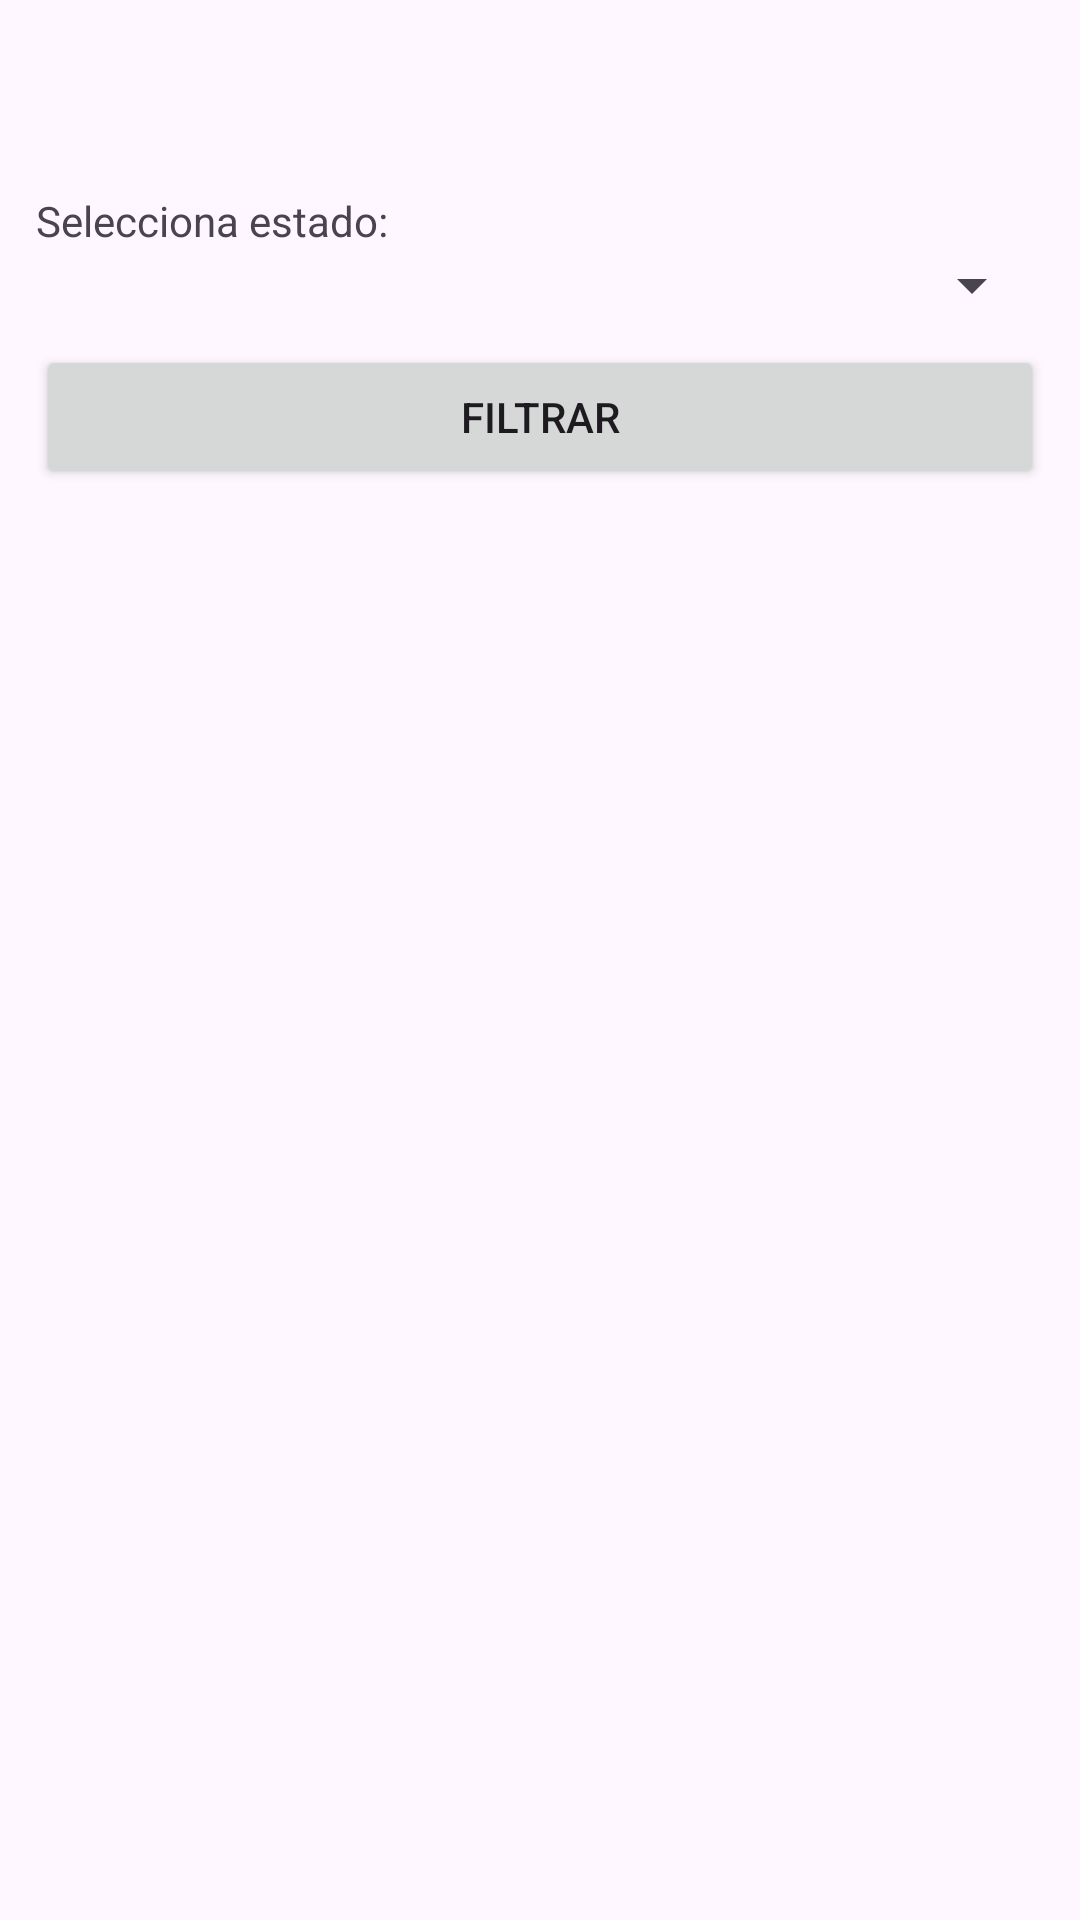

Layout XML and referenced resources for this Android screen:
<!-- AndroidManifest.xml: application theme Theme.Application_AgendaEventos -->
<!-- res/layout/activity_estados.xml -->
<?xml version="1.0" encoding="utf-8"?>
<androidx.constraintlayout.widget.ConstraintLayout
    xmlns:android="http://schemas.android.com/apk/res/android"
    xmlns:app="http://schemas.android.com/apk/res-auto"
    xmlns:tools="http://schemas.android.com/tools"
    android:id="@+id/main"
    android:layout_width="match_parent"
    android:layout_height="match_parent"
    android:padding="12dp"
    tools:context=".EstadosActivity">

    <TextView
        android:id="@+id/lblSeleccionEstado"
        android:layout_width="wrap_content"
        android:layout_height="wrap_content"
        android:layout_marginTop="52dp"
        android:text="Selecciona estado:"
        app:layout_constraintStart_toStartOf="parent"
        app:layout_constraintTop_toTopOf="parent" />

    <Spinner
        android:id="@+id/spEstadosFiltro"
        android:layout_width="0dp"
        android:layout_height="wrap_content"
        app:layout_constraintTop_toBottomOf="@id/lblSeleccionEstado"
        app:layout_constraintStart_toStartOf="parent"
        app:layout_constraintEnd_toEndOf="parent"/>

    <Button
        android:id="@+id/cmdFiltrar"
        android:layout_width="0dp"
        android:layout_height="wrap_content"
        android:text="Filtrar"
        android:layout_marginTop="8dp"
        app:layout_constraintTop_toBottomOf="@id/spEstadosFiltro"
        app:layout_constraintStart_toStartOf="parent"
        app:layout_constraintEnd_toEndOf="parent"/>

    <androidx.recyclerview.widget.RecyclerView
        android:id="@+id/recyclerFiltro"
        android:layout_width="370dp"
        android:layout_height="535dp"
        android:layout_marginTop="8dp"
        app:layout_constraintBottom_toBottomOf="parent"
        app:layout_constraintEnd_toEndOf="parent"
        app:layout_constraintStart_toStartOf="parent"
        app:layout_constraintTop_toBottomOf="@id/cmdFiltrar" />
</androidx.constraintlayout.widget.ConstraintLayout>
<!-- resources referenced by this layout -->
<resources>
  <style name="Theme.Application_AgendaEventos" parent="Base.Theme.Application_AgendaEventos" />
  <style name="Base.Theme.Application_AgendaEventos" parent="Theme.Material3.DayNight.NoActionBar">
          
          
      </style>
</resources>
